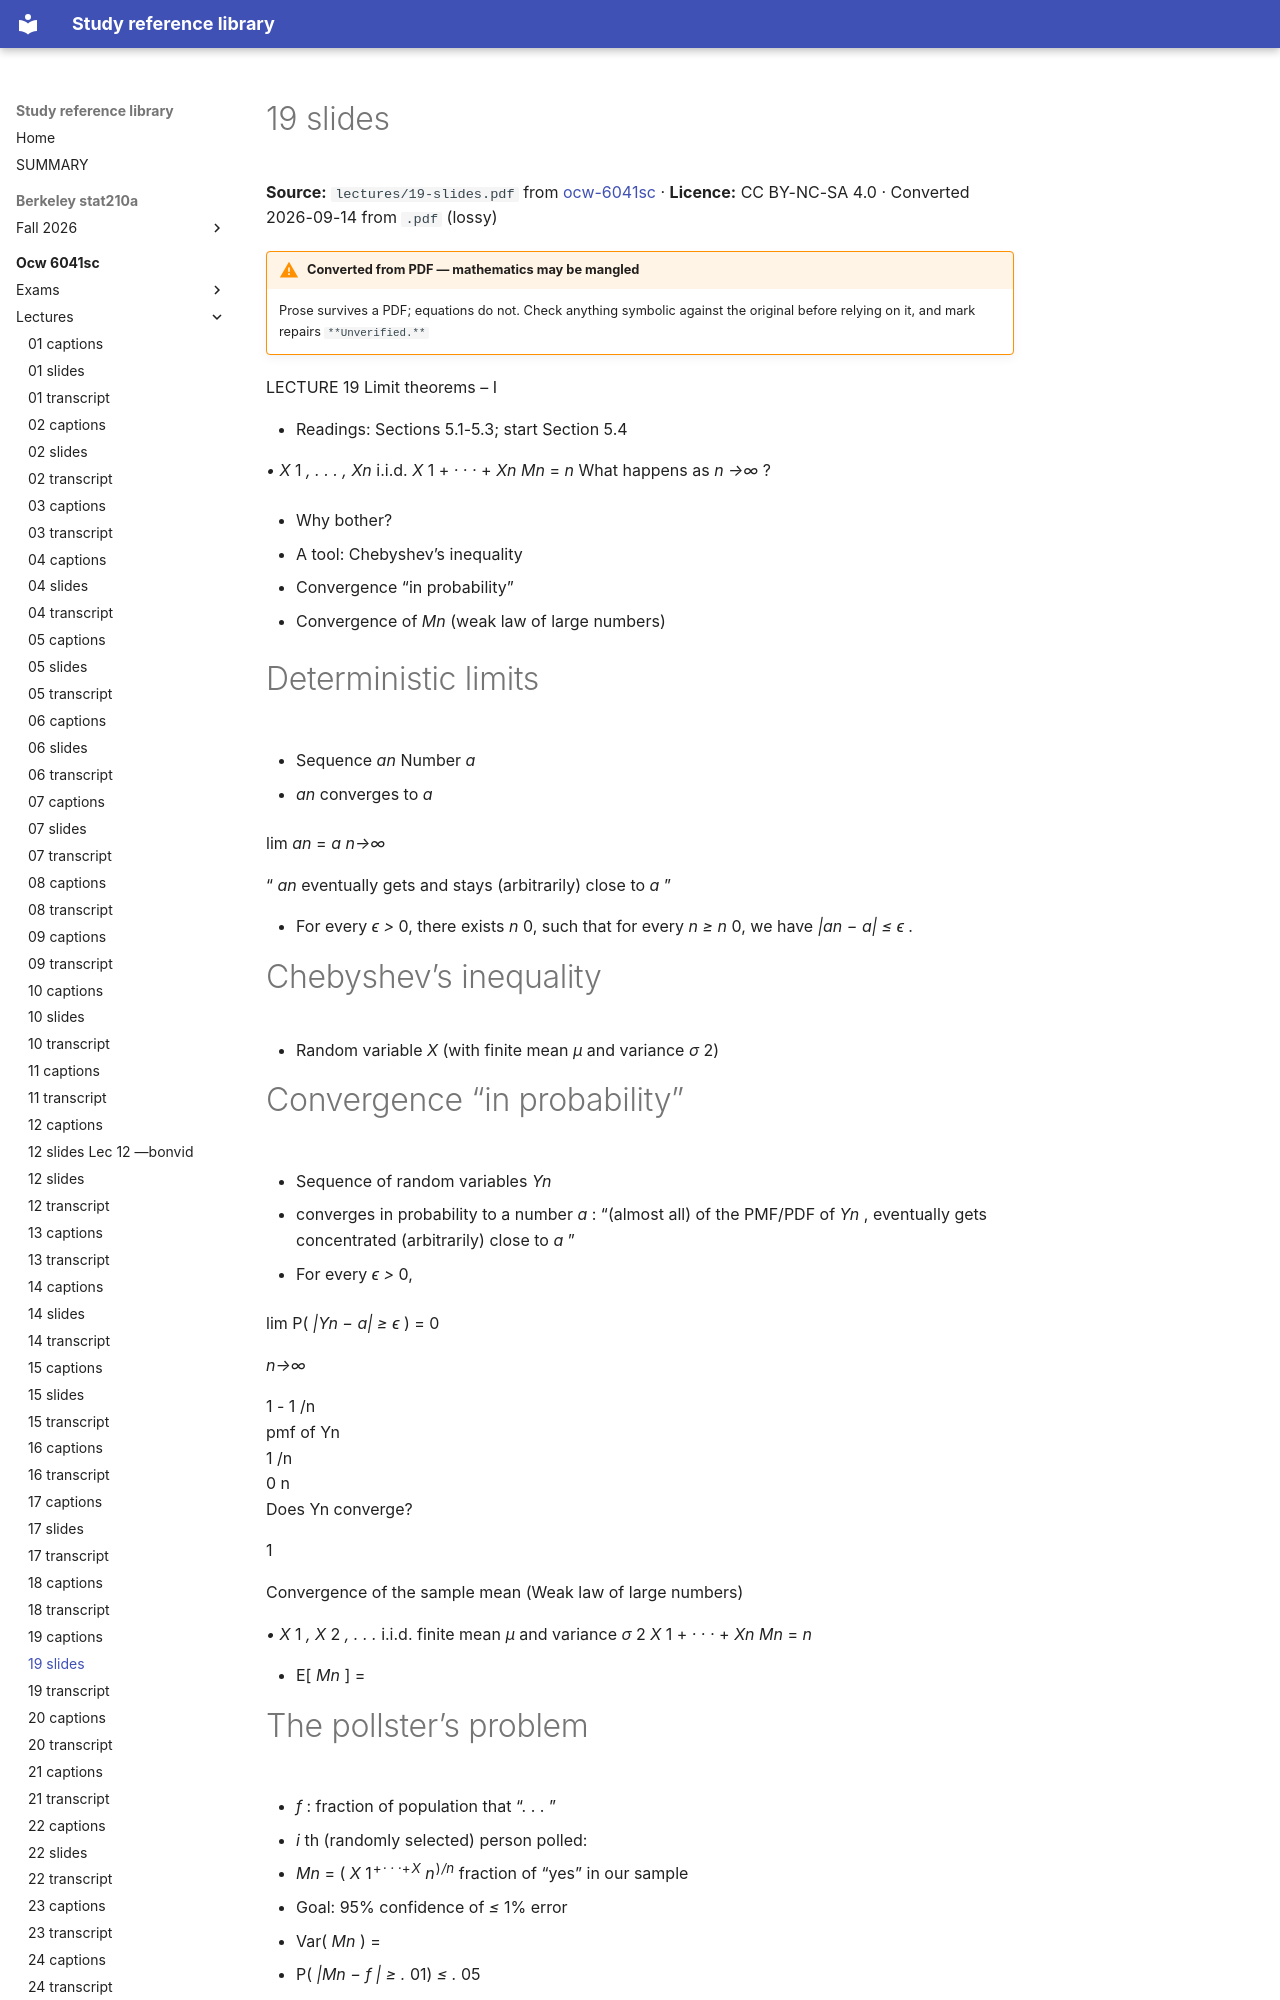

repository: Claptar/knowledge-base-library · page: ocw-6041sc/lectures/19-slides/index.html · generator: mkdocs

---
title: 19 slides
source: https://ocw.mit.edu/courses/6-041sc-probabilistic-systems-analysis-and-applied-probability-fall-2013/
source_file: sources/ocw-6041sc/lectures/19-slides.pdf
licence: CC BY-NC-SA 4.0
route: pdf
fidelity: lossy
converted: '2026-09-14'
---

# 19 slides

**Source:** `lectures/19-slides.pdf` from [ocw-6041sc](https://ocw.mit.edu/courses/6-041sc-probabilistic-systems-analysis-and-applied-probability-fall-2013/) · **Licence:** CC BY-NC-SA 4.0 · Converted 2026-09-14 from `.pdf` (lossy)

!!! warning "Converted from PDF — mathematics may be mangled"
    Prose survives a PDF; equations do not. Check anything symbolic against the
    original before relying on it, and mark repairs `**Unverified.**`

LECTURE 19 Limit theorems – I

- Readings: Sections 5.1-5.3; start Section 5.4

_• X_ 1 _, . . . , Xn_ i.i.d. _X_ 1 + _· · ·_ + _Xn Mn_ = _n_ What happens as _n →∞_ ?

- Why bother?

- A tool: Chebyshev’s inequality

- Convergence “in probability”

- Convergence of _Mn_ (weak law of large numbers)

# Deterministic limits

- Sequence _an_ Number _a_

- _an_ converges to _a_

lim _an_ = _a n→∞_

“ _an_ eventually gets and stays (arbitrarily) close to _a_ ”

- For every _ϵ >_ 0, there exists _n_ 0, such that for every _n ≥ n_ 0, we have _|an − a| ≤ ϵ_ .

# Chebyshev’s inequality

- Random variable _X_ (with finite mean _µ_ and variance _σ_ 2)


# Convergence “in probability”

- Sequence of random variables _Yn_

- converges in probability to a number _a_ : “(almost all) of the PMF/PDF of _Yn_ , eventually gets concentrated (arbitrarily) close to _a_ ”

- For every _ϵ >_ 0,

lim P( _|Yn − a| ≥ ϵ_ ) = 0

_n→∞_


<!-- Start of picture text -->
1 - 1 /n<br>pmf of Yn<br>1 /n<br>0 n<br>Does Yn converge?<br><!-- End of picture text -->

1

Convergence of the sample mean (Weak law of large numbers)

_• X_ 1 _, X_ 2 _, . . ._ i.i.d. finite mean _µ_ and variance _σ_ 2 _X_ 1 + _· · ·_ + _Xn Mn_ = _n_

- E[ _Mn_ ] =
